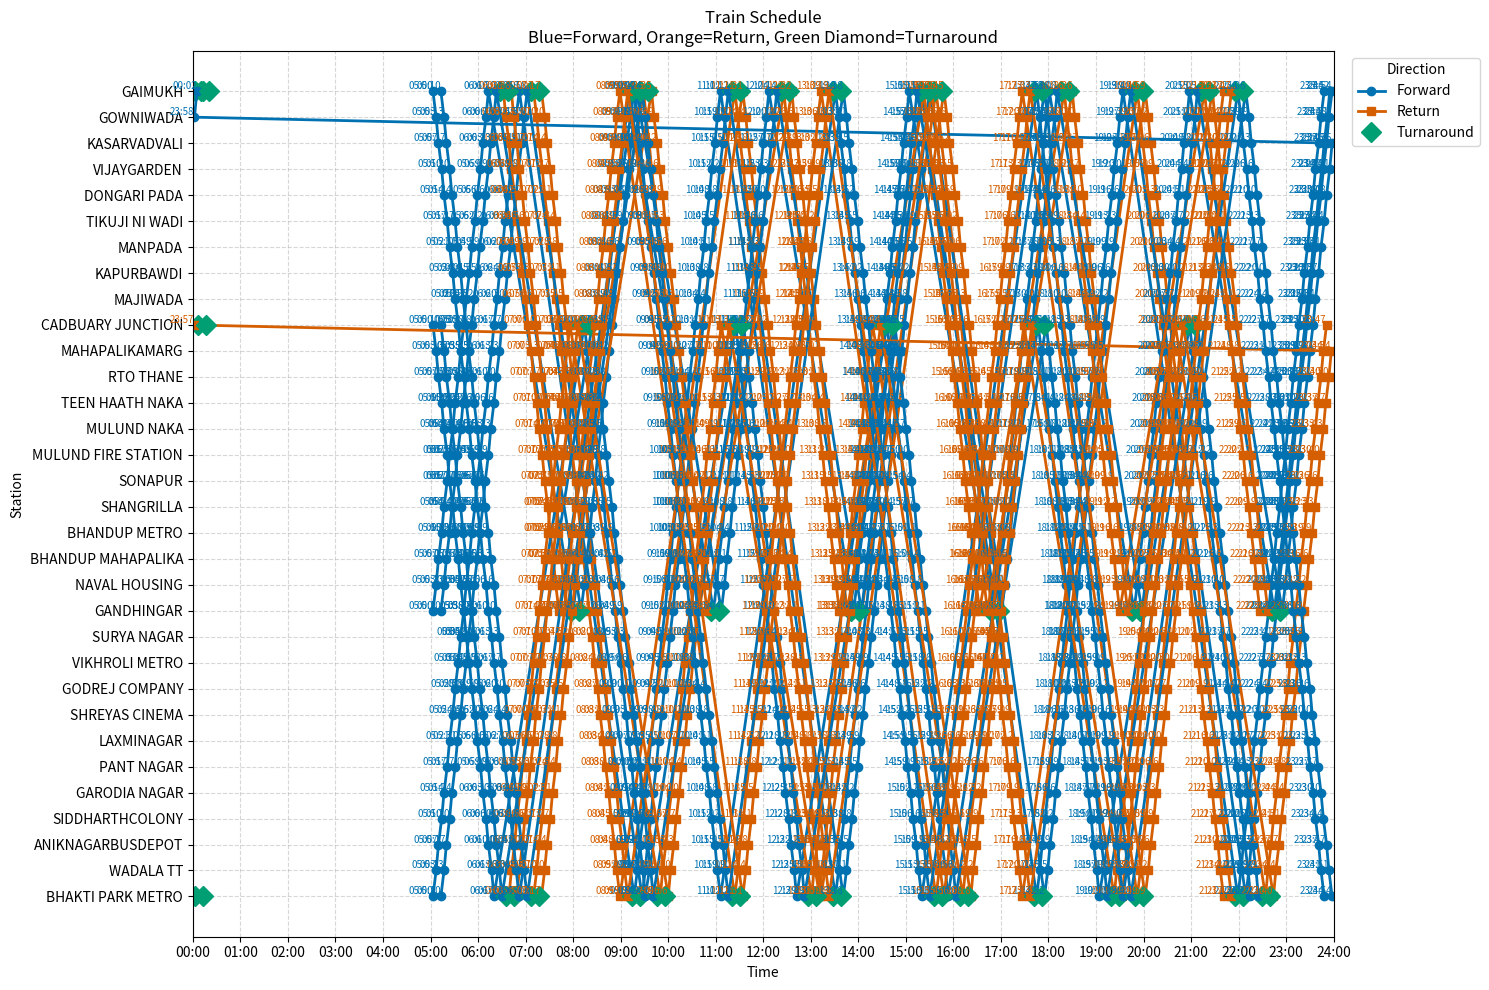

The script that saved this image:
import pandas as pd
from datetime import datetime, timedelta
import matplotlib.pyplot as plt
import matplotlib.dates as mdates

# Station data: [station, line, type, distance, run_time, dwell_time, civil_speed]
stations = [
    ['BHAKTI PARK METRO', 'LINE4', 'METRO_6CAR', 1014.37, 180, 30, 45],
    ['WADALA TT', 'LINE4', 'METRO_6CAR', 916.806, 180, 30, 45],
    ['ANIKNAGARBUSDEPOT', 'LINE4', 'METRO_6CAR', 1651.480, 180, 30, 45],
    ['SIDDHARTHCOLONY', 'LINE4', 'METRO_6CAR', 2421.413, 180, 30, 45],
    ['GARODIA NAGAR', 'LINE4', 'METRO_6CAR', 1662.149, 180, 30, 45],
    ['PANT NAGAR', 'LINE4', 'METRO_6CAR', 1148.172, 180, 30, 45],
    ['LAXMINAGAR', 'LINE4', 'METRO_6CAR', 952.884, 180, 30, 45],
    ['SHREYAS CINEMA', 'LINE4', 'METRO_6CAR', 745.313, 180, 30, 45],
    ['GODREJ COMPANY', 'LINE4', 'METRO_6CAR', 709.649, 180, 30, 45],
    ['VIKHROLI METRO', 'LINE4', 'METRO_6CAR', 1017.761, 180, 30, 45],
    ['SURYA NAGAR', 'LINE4', 'METRO_6CAR', 973.585, 180, 30, 45],
    ['GANDHINGAR', 'LINE4', 'METRO_6CAR', 747.000, 180, 30, 45],
    ['NAVAL HOUSING', 'LINE4', 'METRO_6CAR', 745.156, 180, 30, 45],
    ['BHANDUP MAHAPALIKA', 'LINE4', 'METRO_6CAR', 1039.865, 180, 30, 45],
    ['BHANDUP METRO', 'LINE4', 'METRO_6CAR', 797.654, 180, 30, 45],
    ['SHANGRILLA', 'LINE4', 'METRO_6CAR', 1454.303, 180, 30, 45],
    ['SONAPUR', 'LINE4', 'METRO_6CAR', 1124.344, 180, 30, 45],
    ['MULUND FIRE STATION', 'LINE4', 'METRO_6CAR', 1339.919, 180, 30, 45],
    ['MULUND NAKA', 'LINE4', 'METRO_6CAR', 1212.231, 180, 30, 45],
    ['TEEN HAATH NAKA', 'LINE4', 'METRO_6CAR', 784.465, 180, 30, 45],
    ['RTO THANE', 'LINE4', 'METRO_6CAR', 964.956, 180, 30, 45],
    ['MAHAPALIKAMARG', 'LINE4', 'METRO_6CAR', 795.993, 180, 30, 45],
    ['CADBUARY JUNCTION', 'LINE4', 'METRO_6CAR', 824.707, 180, 30, 45],
    ['MAJIWADA', 'LINE4', 'METRO_6CAR', 1445.707, 180, 30, 45],
    ['KAPURBAWDI', 'LINE4', 'METRO_6CAR', 815.824, 180, 30, 45],
    ['MANPADA', 'LINE4', 'METRO_6CAR', 758.992, 180, 30, 45],
    ['TIKUJI NI WADI', 'LINE4', 'METRO_6CAR', 1226.694, 180, 30, 45],
    ['DONGARI PADA', 'LINE4', 'METRO_6CAR', 1198.778, 180, 30, 45],
    ['VIJAYGARDEN', 'LINE4', 'METRO_6CAR', 1024.036, 180, 30, 45],
    ['KASARVADVALI', 'LINE4', 'METRO_6CAR', 1385.394, 180, 30, 45],
    ['GOWNIWADA', 'LINE4', 'METRO_6CAR', 1502.229, 180, 30, 45],
    ['GAIMUKH', 'LINE4', 'METRO_6CAR', None, 180, 30, 45],
]

# Configuration
start_stations = ['BHAKTI PARK METRO', 'GANDHINGAR', 'CADBUARY JUNCTION', 'GAIMUKH']
trains_per_station = 2
headway = 10 * 60  # 10 minutes between departures from same station
turnaround_time = 15 * 60  # 15 minutes at terminal

def calculate_speed(distance, run_time, civil_speed):
    if distance is None or run_time == 0:
        return None
    speed = (float(distance) / float(run_time)) * 3.6  # m/s to km/h
    return min(speed, civil_speed)

def generate_journey(start_station, start_time, direction):
    """Generate timetable for one journey in specified direction"""
    journey_data = []
    start_idx = next(i for i, s in enumerate(stations) if s[0] == start_station)
    
    if direction == 'forward':
        sequence = stations[start_idx:]
        train_id = f"T{len(journey_data)//len(stations)+1:02d}F"
    else:
        sequence = list(reversed(stations[:start_idx+1]))
        train_id = f"T{len(journey_data)//len(stations)+1:02d}R"
    
    arrival = start_time
    for s in sequence:
        departure = arrival + timedelta(seconds=s[4] + s[5])
        topspeed = calculate_speed(s[3], s[4], s[6])
        
        journey_data.append({
            'train_id': train_id,
            'arrival_time': arrival.strftime('%H:%M'),
            'departure_time': departure.strftime('%H:%M'),
            'station': s[0],
            'direction': direction,
            'top_speed': round(topspeed, 2) if topspeed else None
        })
        arrival = departure
    
    # Add turnaround time at terminal
    terminal = sequence[-1][0]
    journey_data.append({
        'train_id': train_id,
        'arrival_time': arrival.strftime('%H:%M'),
        'departure_time': (arrival + timedelta(seconds=turnaround_time)).strftime('%H:%M'),
        'station': terminal,
        'direction': 'turnaround',
        'top_speed': None
    })
    
    return journey_data

# Generate timetable
all_journeys = []
base_time = datetime.strptime('05:00', '%H:%M')  # Start at 5:00

for station in start_stations:
    start_idx = next(i for i, s in enumerate(stations) if s[0] == station)
    for n in range(trains_per_station):
        train_num = f"{station[:3].upper()}{n+1:02d}"
        # Initial direction and sequence
        if station in ['GAIMUKH', 'CADBUARY JUNCTION']:
            forward_seq = list(reversed(stations[:start_idx+1]))
            terminal = forward_seq[-1][0]
        else:
            forward_seq = stations[start_idx:]
            terminal = forward_seq[-1][0]
        # Start at 5:00 plus headway for each train
        current_time = base_time + timedelta(seconds=n * headway)
        current_station = station
        direction = 'forward'
        seq = forward_seq
        while current_time < datetime.strptime('23:59', '%H:%M'):
            # Journey in current direction
            for s in seq:
                departure = current_time + timedelta(seconds=s[4] + s[5])
                topspeed = calculate_speed(s[3], s[4], s[6])
                all_journeys.append({
                    'train_id': train_num,
                    'arrival_time': current_time.strftime('%H:%M'),
                    'departure_time': departure.strftime('%H:%M'),
                    'station': s[0],
                    'direction': direction,
                    'top_speed': round(topspeed, 2) if topspeed else None
                })
                current_time = departure
            # Turnaround at terminal
            all_journeys.append({
                'train_id': train_num,
                'arrival_time': current_time.strftime('%H:%M'),
                'departure_time': (current_time + timedelta(seconds=turnaround_time)).strftime('%H:%M'),
                'station': seq[-1][0],
                'direction': 'turnaround',
                'top_speed': None
            })
            current_time = current_time + timedelta(seconds=turnaround_time)
            # Reverse direction and sequence for next leg
            if direction == 'forward':
                seq = list(reversed(seq))
                direction = 'return'
            else:
                seq = list(reversed(seq))
                direction = 'forward'

# Create DataFrame
df = pd.DataFrame(all_journeys)
df.to_csv('day_2.csv', index=False)

# Visualization
plt.figure(figsize=(15, 10))

# Station positions
station_order = [s[0] for s in stations]
station_pos = {s: i for i, s in enumerate(station_order)}

# Improved color mapping
colors = {
    'forward': '#0072B2',     # Blue
    'return': '#D55E00',      # Orange
    'turnaround': '#009E73'   # Green
}
markers = {
    'forward': 'o',
    'return': 's',
    'turnaround': 'D'
}

for train_id in df['train_id'].unique():
    train_data = df[df['train_id'] == train_id]
    times = [datetime.strptime(t, '%H:%M') for t in train_data['departure_time']]
    stations_visited = train_data['station']
    y_pos = [station_pos[s] for s in stations_visited]
    directions = train_data['direction']
    # Plot each segment by direction for better legend
    for direction in ['forward', 'return', 'turnaround']:
        mask = directions == direction
        if mask.any():
            plt.plot(
                [t for t, m in zip(times, mask) if m],
                [y for y, m in zip(y_pos, mask) if m],
                marker=markers[direction],
                color=colors[direction],
                linestyle='-' if direction != 'turnaround' else 'None',
                markersize=6 if direction != 'turnaround' else 10,
                label=direction.capitalize() if train_id == df['train_id'].unique()[0] else "",
                linewidth=2 if direction != 'turnaround' else 0
            )
            # Add arrival time as label (optional, comment out if too cluttered)
            for x, y, arr_time, m in zip(times, y_pos, train_data['arrival_time'], mask):
                if m and direction != 'turnaround':
                    plt.text(x, y, arr_time, fontsize=7, ha='right', va='bottom', color=colors[direction])

plt.yticks(range(len(station_order)), station_order)
plt.xlabel('Time')
plt.ylabel('Station')
plt.title('Train Schedule\nBlue=Forward, Orange=Return, Green Diamond=Turnaround')
plt.grid(True, linestyle='--', alpha=0.5)
plt.legend(loc='upper left', bbox_to_anchor=(1.01, 1), title="Direction")
plt.xlim(datetime.strptime('00:00', '%H:%M'), datetime.strptime('23:59', '%H:%M'))
xtick_times = [datetime.strptime(f"{h:02d}:00", "%H:%M") for h in range(24)]
xtick_labels = [f"{h:02d}:00" for h in range(24)]
# Add a final tick at 24:00 (which is 23:59 + 1 minute)
xtick_times.append(datetime.strptime('23:59', '%H:%M') + timedelta(minutes=1))
xtick_labels.append('24:00')
plt.xticks(xtick_times, xtick_labels)
plt.tight_layout()
plt.show()